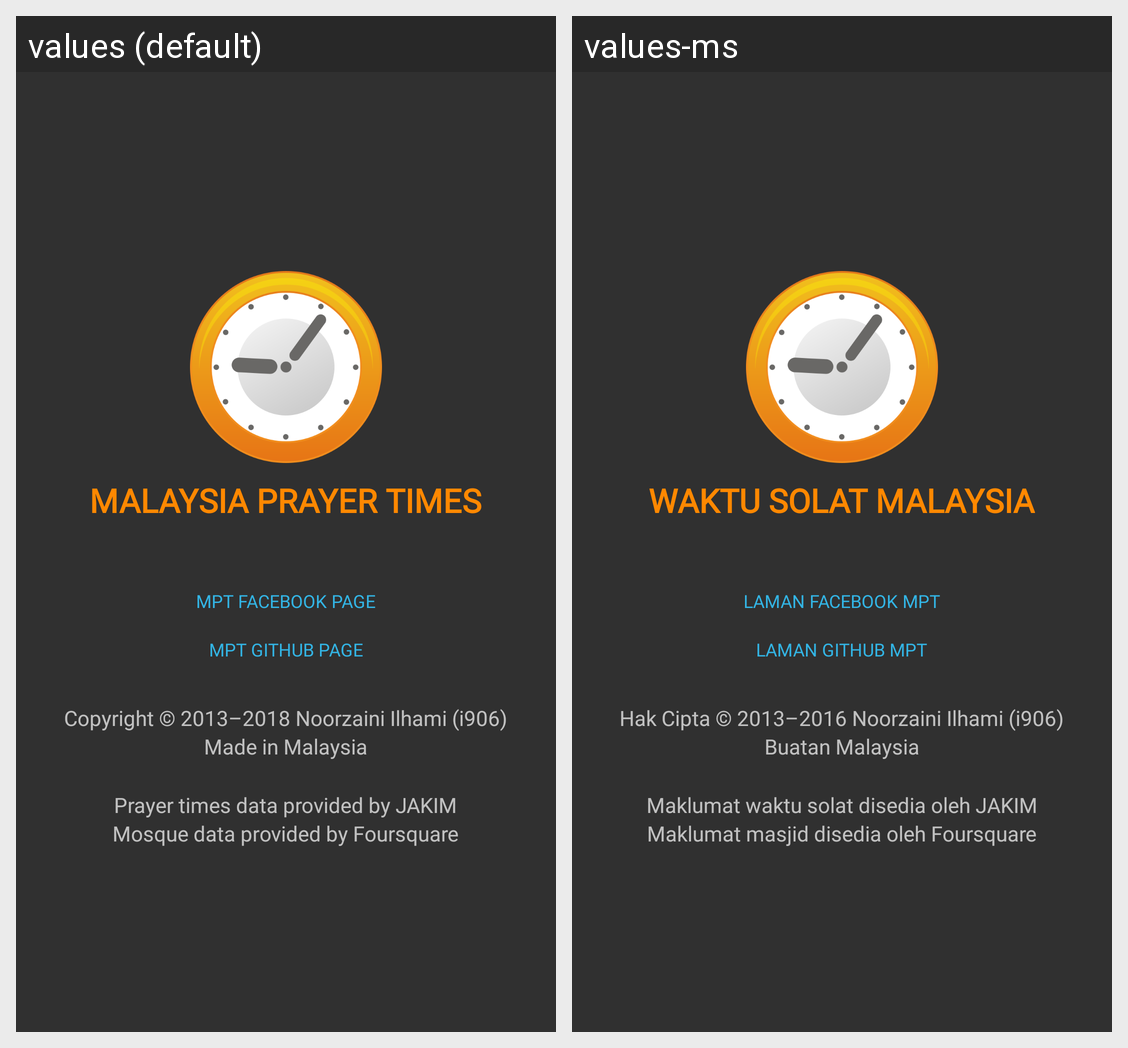

The Android screen above is rendered under two locales of the same app. Produce the string resources it draws, with the default and per-locale values.
Android screen res/layout/activity_logo.xml rendered under 2 locales, left to right: values (default), values-ms. Device: Nexus 5 (rendered at 1080×1920; each locale shown at half size, 540×960, under a caption strip naming it); theme MptTheme.
Strings drawn on this screen, with the default value and each locale's value (text and hints the layout hard-codes, and strings that could not be matched under every locale, appear in the picture but are not listed):

app_name
  values: Malaysia Prayer Times
  values-ms: Waktu Solat Malaysia

label_mpt_facebook
  values: MPT Facebook Page
  values-ms: Laman Facebook MPT

label_mpt_github
  values: MPT GitHub Page
  values-ms: Laman GitHub MPT

label_mpt_copyright
  values: Copyright © 2013–2018 Noorzaini Ilhami (i906)
  values-ms: Hak Cipta © 2013–2016 Noorzaini Ilhami (i906)

label_mpt_malaysia
  values: Made in Malaysia
  values-ms: Buatan Malaysia

label_mpt_provider_prayer
  values: Prayer times data provided by JAKIM
  values-ms: Maklumat waktu solat disedia oleh JAKIM

label_mpt_provider_mosque
  values: Mosque data provided by Foursquare
  values-ms: Maklumat masjid disedia oleh Foursquare
